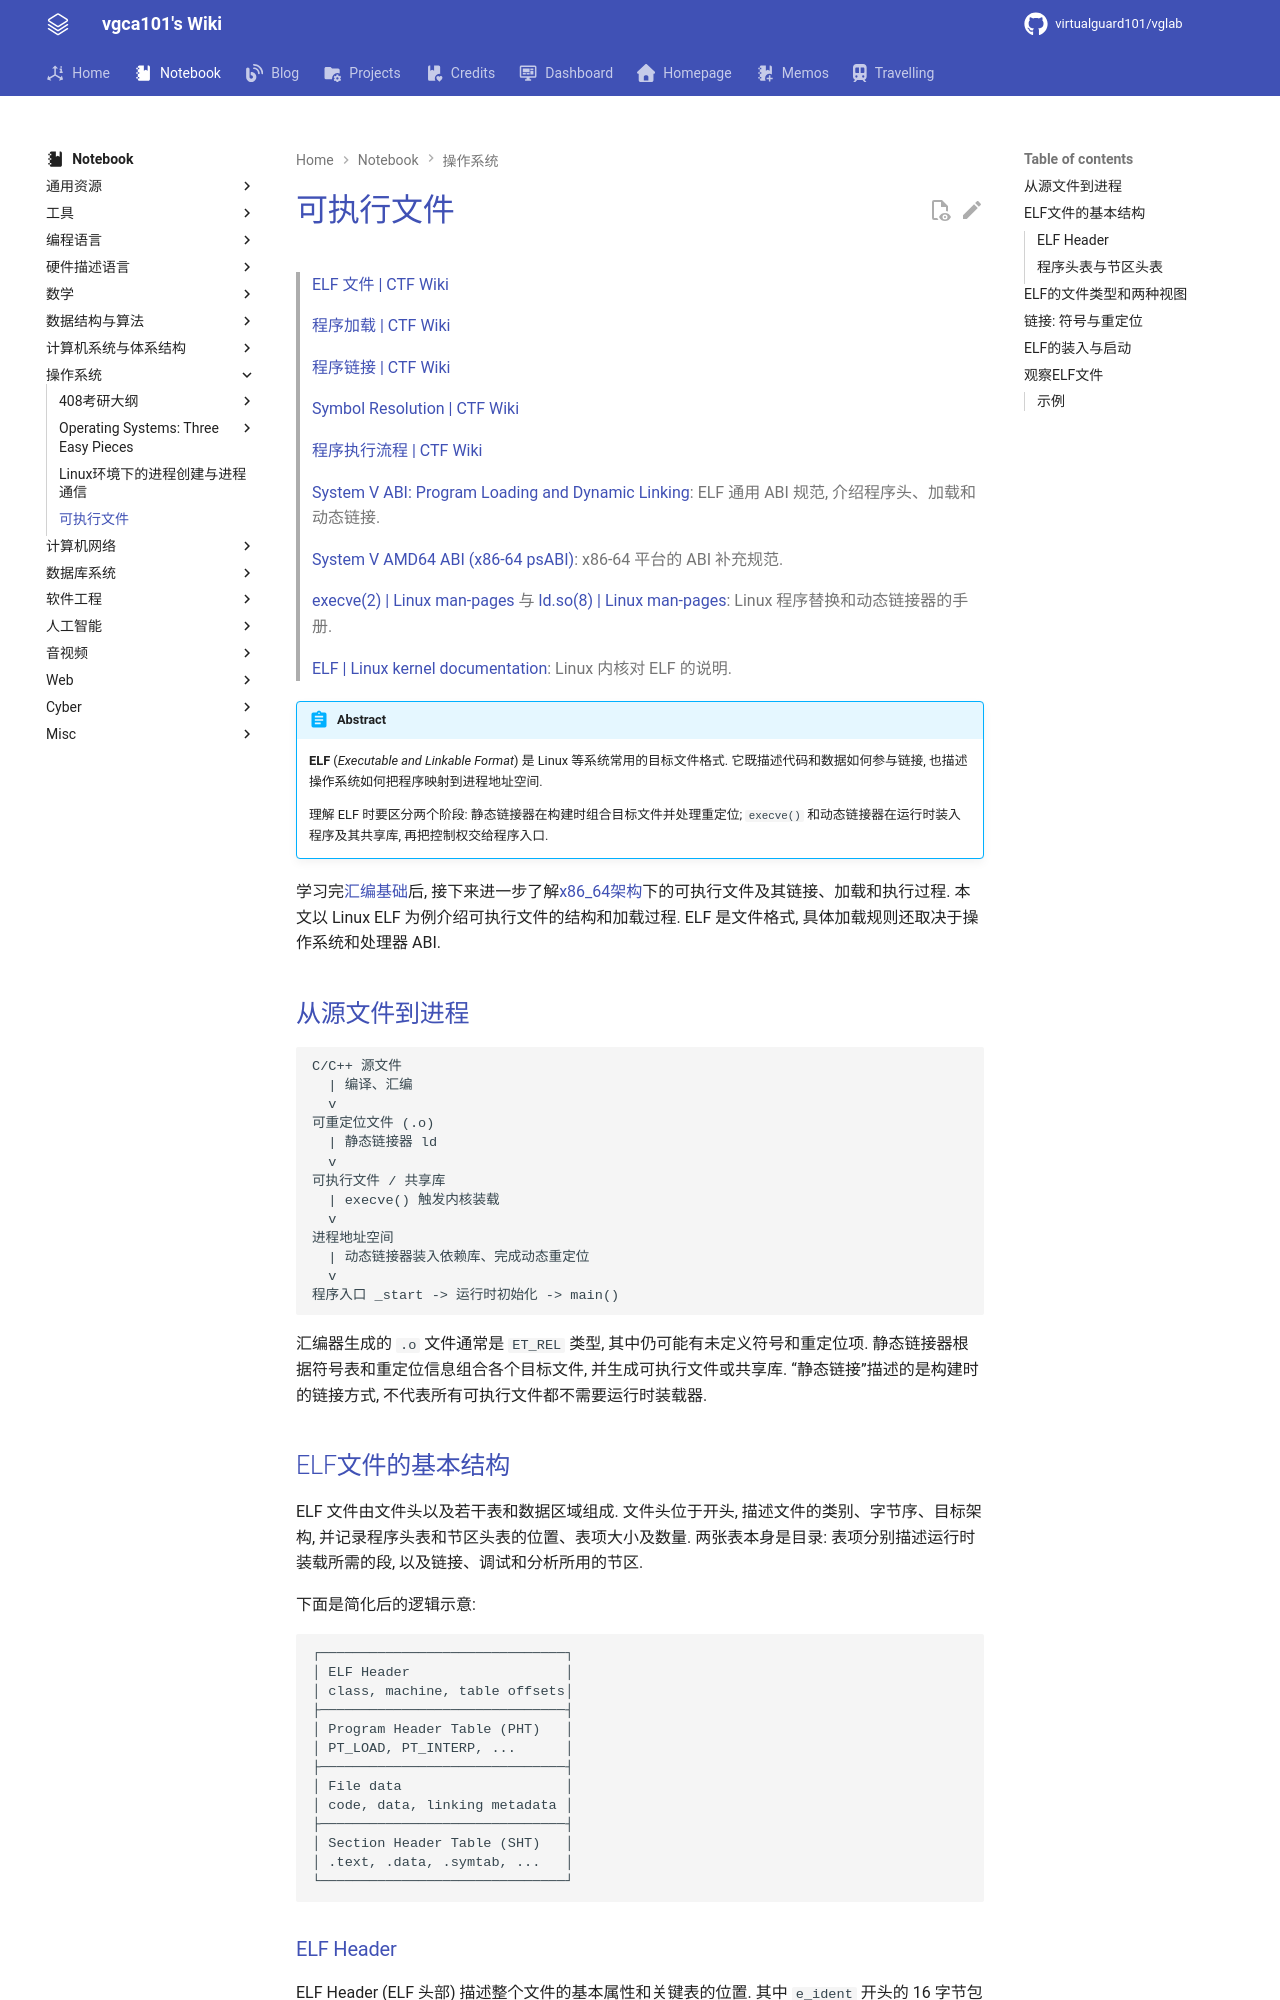

repository: virtualguard101/wiki · page: note/os/可执行文件/index.html · generator: mkdocs

---
date: 2026-10-22 15:30:42
title: 可执行文件
permalink: executable
publish: true
tags:
  - 操作系统
---

# 可执行文件

> [ELF 文件 | CTF Wiki](https://ctf-wiki.org/executable/elf/structure/basic-info/)
>
> [程序加载 | CTF Wiki](https://ctf-wiki.org/executable/elf/program-loading/)
>
> [程序链接 | CTF Wiki](https://ctf-wiki.org/executable/elf/linking/program-linking/)
>
> [Symbol Resolution | CTF Wiki](https://ctf-wiki.org/executable/elf/linking/symbol-resolve/)
>
> [程序执行流程 | CTF Wiki](https://ctf-wiki.org/executable/elf/running-overview/)

> [System V ABI: Program Loading and Dynamic Linking](https://gabi.xinuos.com/elf/07-loading-intro.html): ELF 通用 ABI 规范, 介绍程序头、加载和动态链接.
>
> [System V AMD64 ABI (x86-64 psABI)](https://gitlab.com/x86-psABIs/x86-64-ABI): x86-64 平台的 ABI 补充规范.
>
> [execve(2) | Linux man-pages](https://man7.org/linux/man-pages/man2/execve.2.html) 与 [ld.so(8) | Linux man-pages](https://man7.org/linux/man-pages/man8/ld.so.8.html): Linux 程序替换和动态链接器的手册.
>
> [ELF | Linux kernel documentation](https://docs.kernel.org/next/ELF/index.html): Linux 内核对 ELF 的说明.

!!! abstract
    **ELF** (*Executable and Linkable Format*) 是 Linux 等系统常用的目标文件格式. 它既描述代码和数据如何参与链接, 也描述操作系统如何把程序映射到进程地址空间.

    理解 ELF 时要区分两个阶段: 静态链接器在构建时组合目标文件并处理重定位; `execve()` 和动态链接器在运行时装入程序及其共享库, 再把控制权交给程序入口.

学习完[汇编基础](../cyber/re/程序控制流的逆向分析.md)后, 接下来进一步了解[x86_64架构](../lang/asm/x86-64汇编基础.md)下的可执行文件及其链接、加载和执行过程. 本文以 Linux ELF 为例介绍可执行文件的结构和加载过程. ELF 是文件格式, 具体加载规则还取决于操作系统和处理器 ABI.

## 从源文件到进程

```text
C/C++ 源文件
  | 编译、汇编
  v
可重定位文件 (.o)
  | 静态链接器 ld
  v
可执行文件 / 共享库
  | execve() 触发内核装载
  v
进程地址空间
  | 动态链接器装入依赖库、完成动态重定位
  v
程序入口 _start -> 运行时初始化 -> main()
```

汇编器生成的 `.o` 文件通常是 `ET_REL` 类型, 其中仍可能有未定义符号和重定位项. 静态链接器根据符号表和重定位信息组合各个目标文件, 并生成可执行文件或共享库. “静态链接”描述的是构建时的链接方式, 不代表所有可执行文件都不需要运行时装载器.
